Run: headless pygame with SDL's dummy video driver; simulated clock (each Clock.tick advances the game by its frame time, no real sleeping); random seed 0; keys injected as events and as key.get_pressed() state; no mouse input.
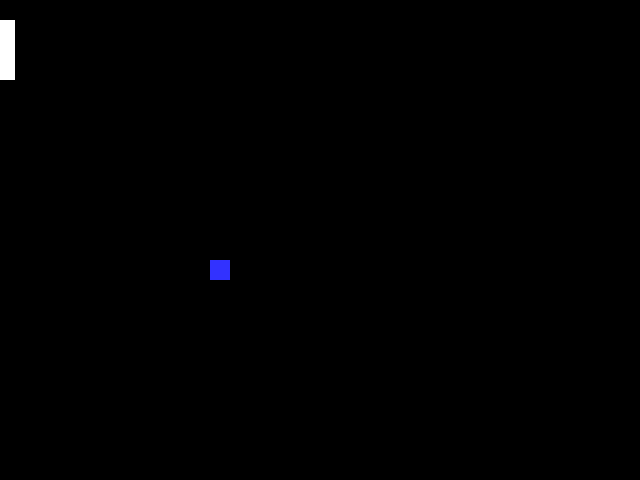
Frame 1 of 4 · flips 1–60 · no input
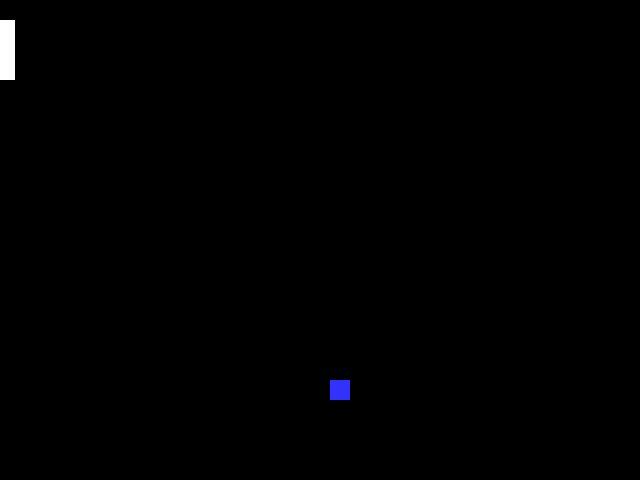
Frame 2 of 4 · flips 61–180 · tapped SPACE, RETURN · held RIGHT (→), D
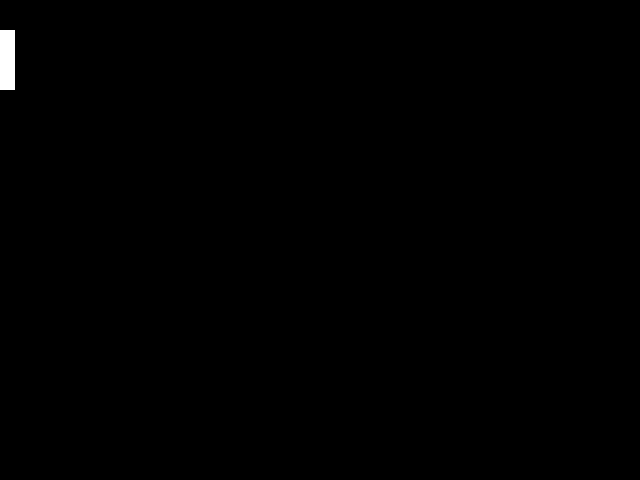
Frame 3 of 4 · flips 181–300 · held DOWN (↓), S
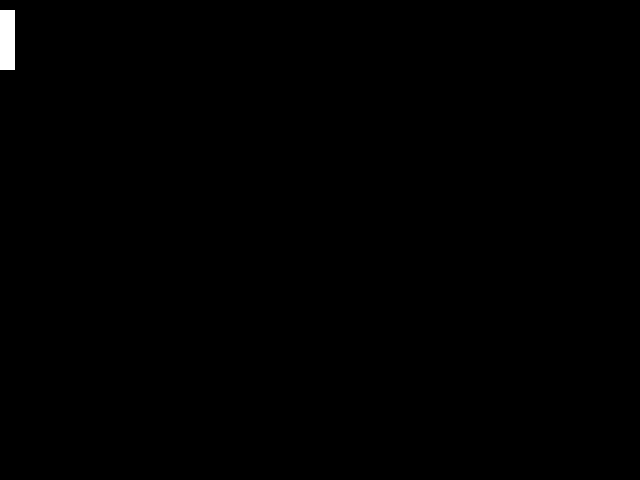
Frame 4 of 4 · flips 301–420 · held LEFT (←), A, UP (↑), W

The pygame program that drew these frames:

import pygame 

# -- Global Constants 

# -- Colours 

BLACK = (0, 0, 0) 

WHITE = (255, 255, 255) 

BLUE = (50, 50, 255) 

YELLOW = (255, 255, 0) 

# -- Initialise PyGame 

pygame.init() 

# -- Blank Screen 

size = (640, 480) 

screen = pygame.display.set_mode(size) 

# -- Title of new window/screen 

pygame.display.set_caption("Pong") 

# -- Exit game flag set to false 

done = False 

# -- Variables 

# ---- top_left_screen = (0, 0) 

# ---- top_right_screen = (640, 0) 

# ---- bottom_left_screen = (0, 480) 

# ----bottom_right_screen = (640, 480) 

padd_length = 15 

padd_width = 60 

x_padd = 0 

y_padd = 20 

x_val = 150 

y_val = 200 

ball_width = 20 

x_direction = 1 

y_direction = 1 

# -- Manages how fast screen refreshes 

clock = pygame.time.Clock() 

# -- Game Loop 

while not done: 

# -- User input and controls 

    for event in pygame.event.get(): 

        if event.type == pygame.QUIT: 

            done = True 

        if event.type == pygame.KEYDOWN:

            keys = pygame.key.get_pressed() 

            if keys[pygame.K_UP]: 

                y_padd = y_padd - 5 

            if keys[pygame.K_DOWN]: 

                y_padd = y_padd + 5 

    # -- Game logic goes after this comment 

    x_val = x_val + x_direction 

    y_val = y_val + y_direction 

    # -- Screen background is BLACK 

    screen.fill(BLACK) 

    # -- Draw here 

    pygame.draw.rect(screen, BLUE, (x_val, y_val, ball_width, ball_width)) 

    pygame.draw.rect(screen, WHITE, (x_padd, y_padd, padd_length, padd_width)) 

    # -- flip display to reveal new position of objects 

    pygame.display.flip() 

    # - The clock ticks over 

    clock.tick(60) 

pygame.quit()
